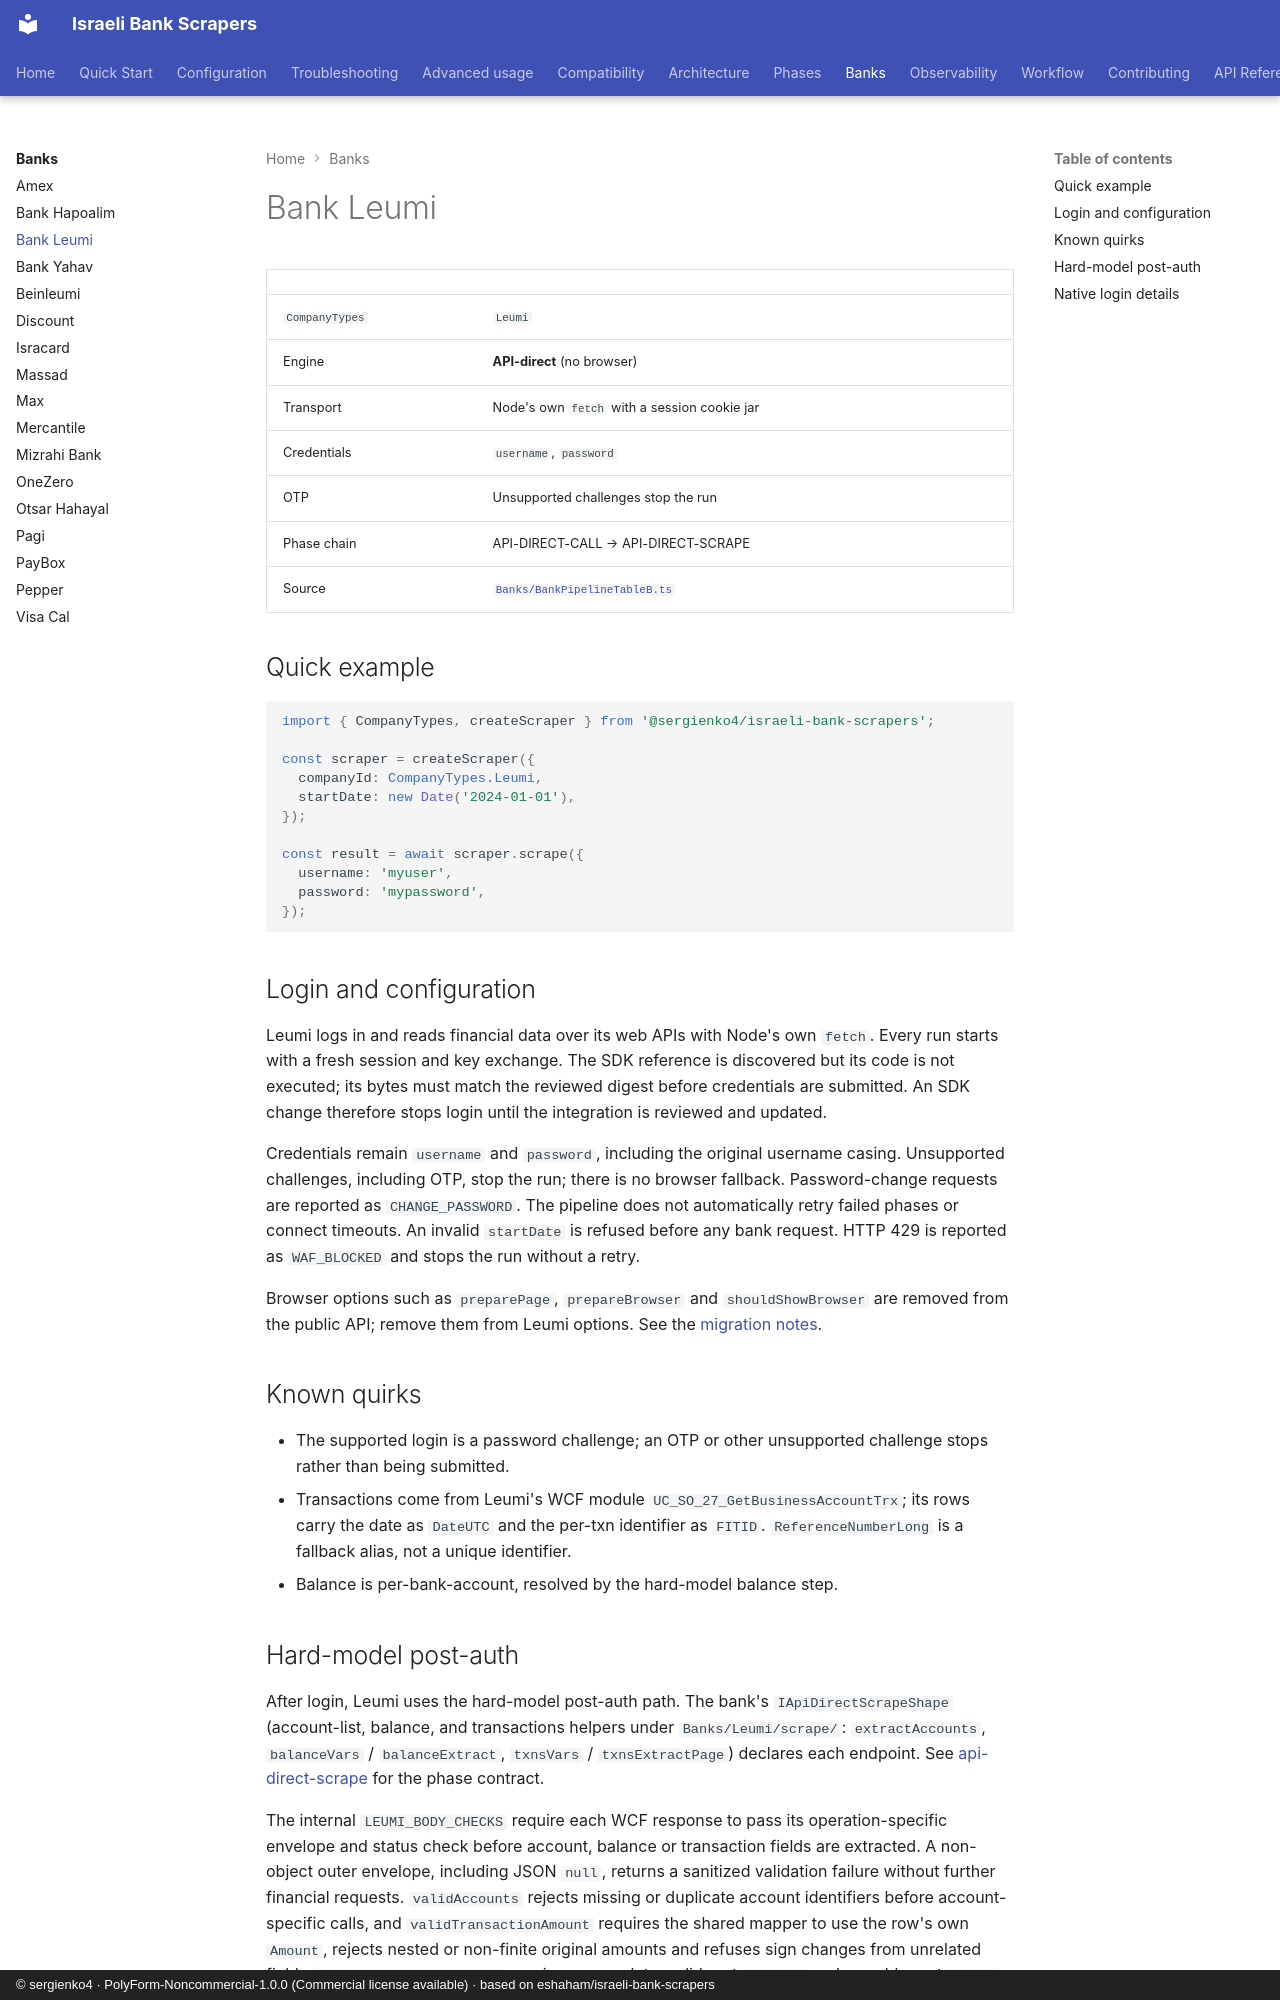

repository: sergienko4/israeli-bank-scrapers · page: banks/leumi/index.html · generator: mkdocs · copyright: © sergienko4 · PolyForm-Noncommercial-1.0.0 (Commercial license available) · based on eshaham/israeli-bank-scrapers

# Bank Leumi

|                |                                                                                                                                                          |
| -------------- | -------------------------------------------------------------------------------------------------------------------------------------------------------- |
| `CompanyTypes` | `Leumi`                                                                                                                                                  |
| Engine         | **API-direct** (no browser)                                                                                                                              |
| Transport      | Node's own `fetch` with a session cookie jar                                                                                                             |
| Credentials    | `username`, `password`                                                                                                                                   |
| OTP            | Unsupported challenges stop the run                                                                                                                      |
| Phase chain    | API-DIRECT-CALL → API-DIRECT-SCRAPE                                                                                                                      |
| Source         | [`Banks/BankPipelineTableB.ts`](https://github.com/sergienko4/israeli-bank-scrapers/blob/{{BRANCH}}/src/Scrapers/Pipeline/Banks/BankPipelineTableB.ts) |

## Quick example

```typescript
import { CompanyTypes, createScraper } from '@sergienko4/israeli-bank-scrapers';

const scraper = createScraper({
  companyId: CompanyTypes.Leumi,
  startDate: new Date('2024-01-01'),
});

const result = await scraper.scrape({
  username: 'myuser',
  password: 'mypassword',
});
```

## Login and configuration

Leumi logs in and reads financial data over its web APIs with Node's own
`fetch`. Every run starts with a fresh session and key exchange. The SDK
reference is discovered but its code is not executed; its bytes must match
the reviewed digest before credentials are submitted. An SDK change therefore
stops login until the integration is reviewed and updated.

Credentials remain `username` and `password`, including the original username
casing. Unsupported challenges, including OTP, stop the run; there is no
browser fallback. Password-change requests are reported as `CHANGE_PASSWORD`.
The pipeline does not automatically retry failed phases or connect timeouts.
An invalid `startDate` is refused before any bank request.
HTTP 429 is reported as `WAF_BLOCKED` and stops the run without a retry.

Browser options such as `preparePage`, `prepareBrowser` and
`shouldShowBrowser` are removed from the public API; remove them from Leumi
options. See the [migration notes](../configuration.md#removed-browser-options).

## Known quirks

- The supported login is a password challenge; an OTP or other unsupported challenge stops rather than being submitted.
- Transactions come from Leumi's WCF module `UC_SO_27_GetBusinessAccountTrx`; its rows carry the date as `DateUTC` and the per-txn identifier as `FITID`. `ReferenceNumberLong` is a fallback alias, not a unique identifier.
- Balance is per-bank-account, resolved by the hard-model balance step.
